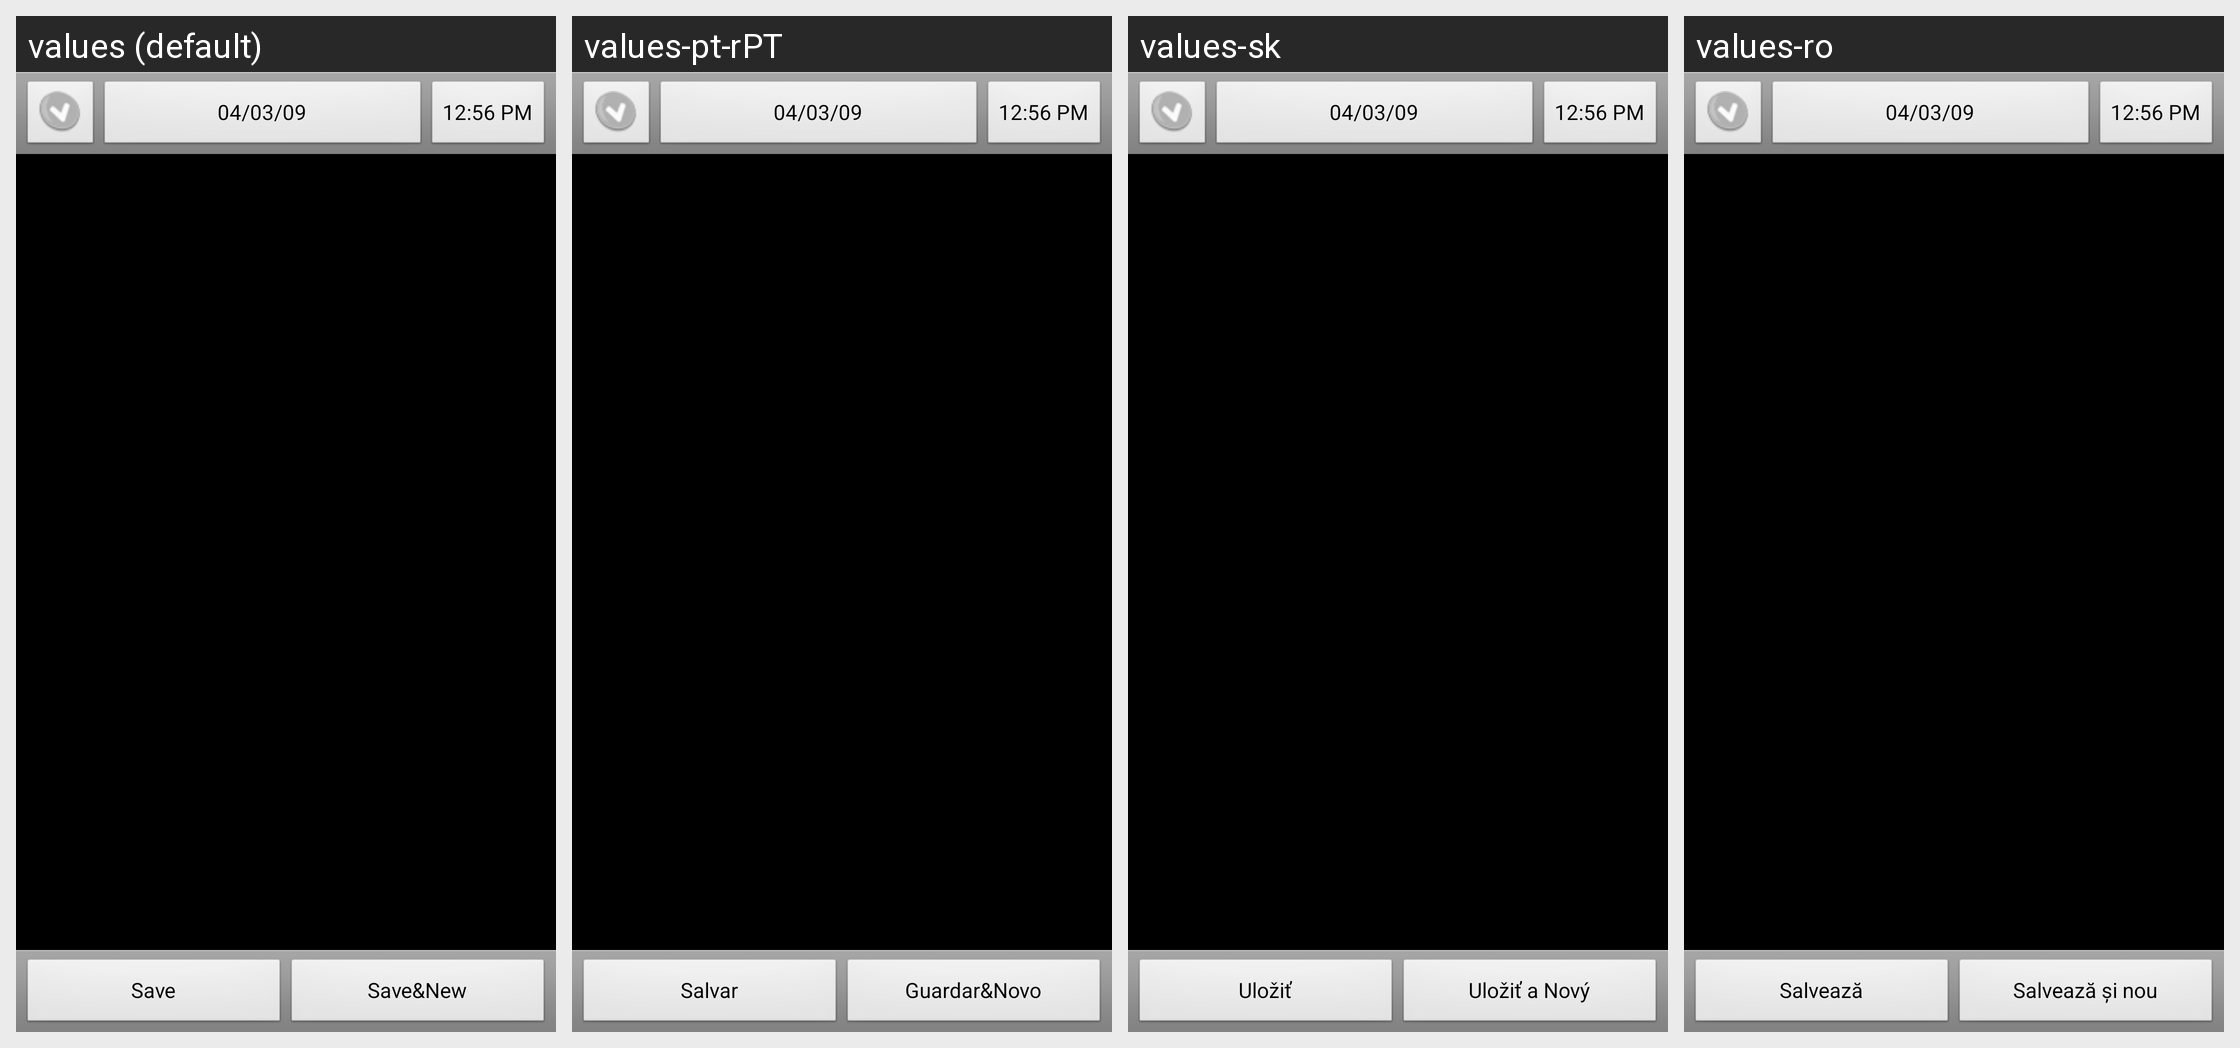

The Android screen above is rendered under several locales of the same app. Produce the string resources it draws, with the default and per-locale values.
Android screen res/layout/transaction_fixed.xml rendered under 4 locales, left to right: values (default), values-pt-rPT, values-sk, values-ro. Device: Nexus 5 (rendered at 1080×1920; each locale shown at half size, 540×960, under a caption strip naming it); theme AppTheme.
Other locales in the repository, not shown: values-ca, values-cs-rCZ, values-da, values-de, values-es, values-fr, values-hu, values-it, values-ko, values-no-rNB, values-pl, values-pt-rBR, values-ru, values-uk-rUA, values-zh-rCN, values-zh-rTW.
Strings drawn on this screen, with the default value and each locale's value (text and hints the layout hard-codes, and strings that could not be matched under every locale, appear in the picture but are not listed):

save
  values: Save
  values-pt-rPT: Salvar
  values-sk: Uložiť
  values-ro: Salvează

save_and_new
  values: Save&New
  values-pt-rPT: Guardar&Novo
  values-sk: Uložiť a Nový
  values-ro: Salvează şi nou
